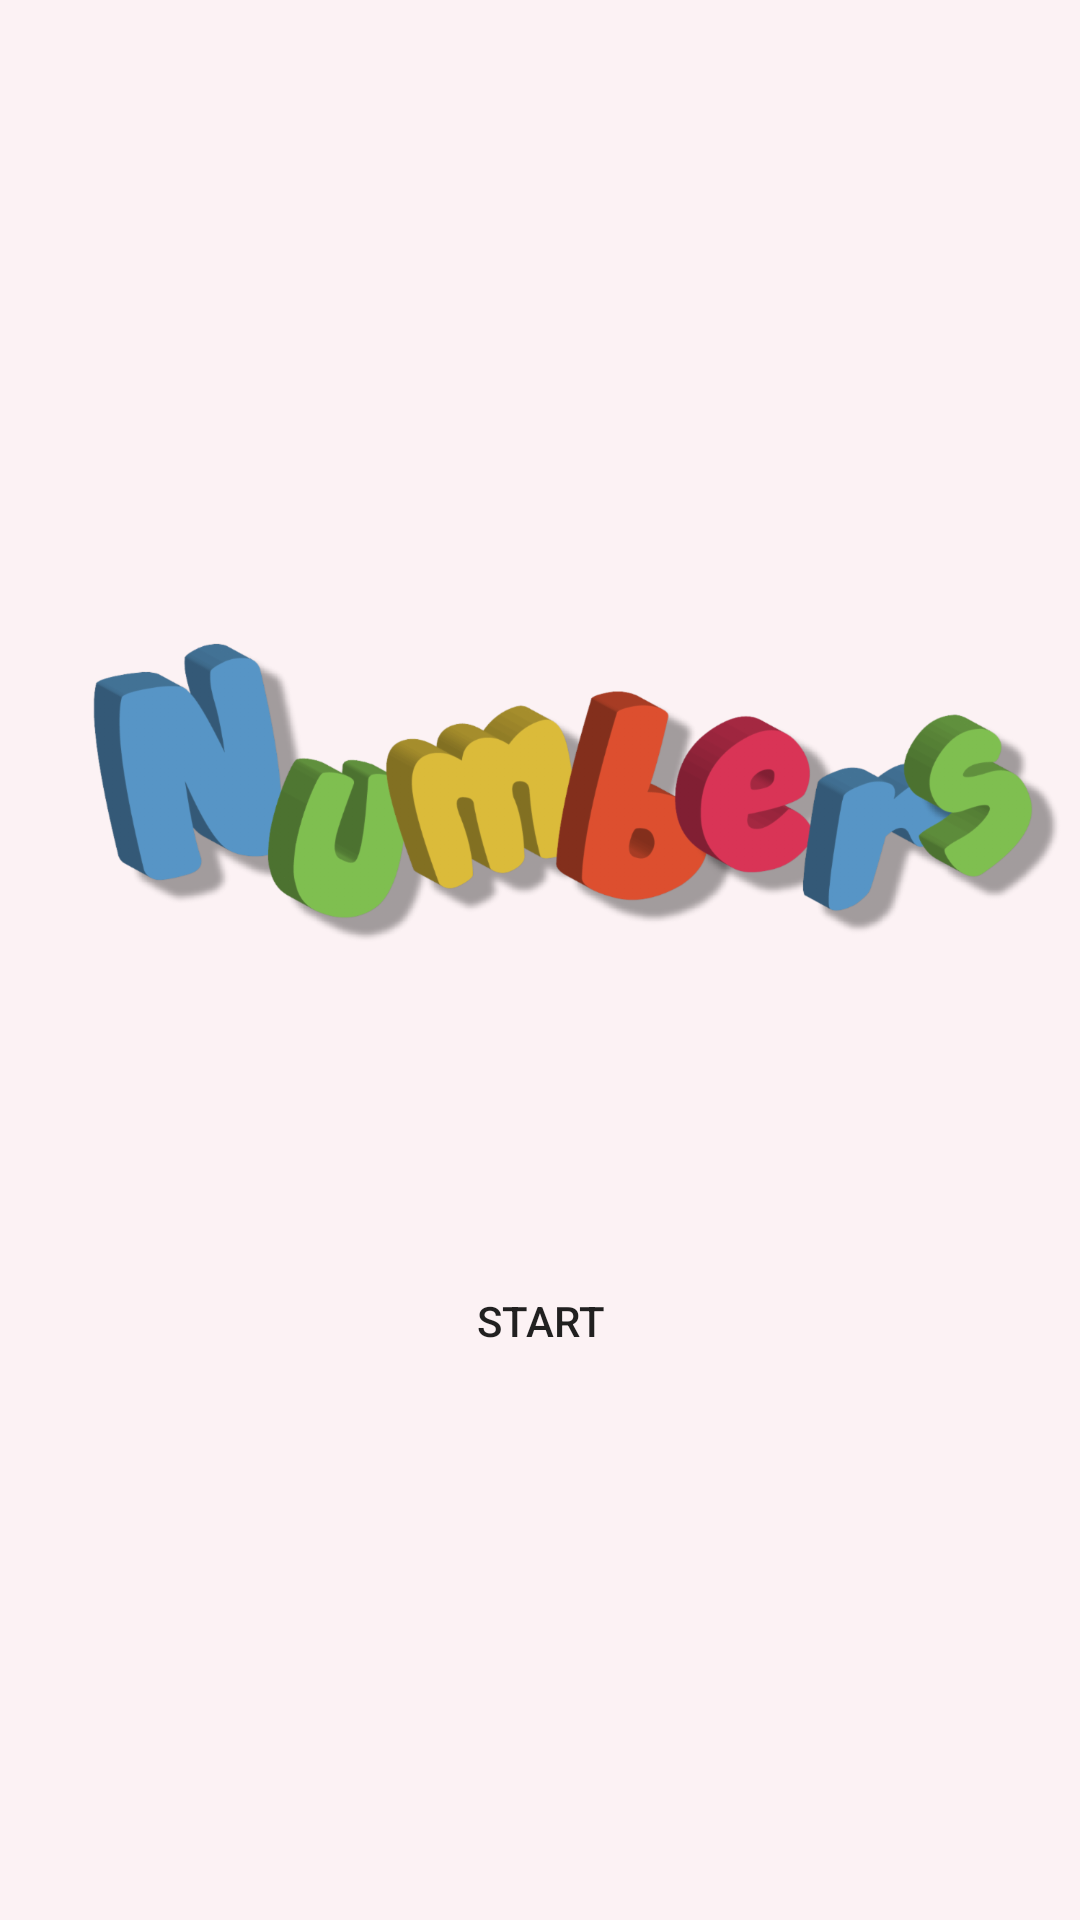

Reconstruct the res/layout file that produces this screen, plus the resources it refers to.
<!-- AndroidManifest.xml: application theme AppTheme -->
<!-- res/layout/activity_main.xml -->
<?xml version="1.0" encoding="utf-8"?>
<RelativeLayout xmlns:android="http://schemas.android.com/apk/res/android"
    xmlns:app="http://schemas.android.com/apk/res-auto"
    xmlns:tools="http://schemas.android.com/tools"
    android:layout_width="match_parent"
    android:layout_height="match_parent"
    tools:context="com.example.android.numbersquiz.MainActivity">

    <ImageView
        android:id="@+id/logo"
        android:layout_width="wrap_content"
        android:layout_height="wrap_content"
        android:layout_alignParentTop="true"
        android:layout_centerHorizontal="true"
        android:layout_marginTop="@dimen/bigTopMargin"
        android:src="@drawable/logo" />

    <Button
        android:id="@+id/start_button"
        style="@style/Button"
        android:layout_width="wrap_content"
        android:layout_height="wrap_content"
        android:layout_below="@+id/logo"
        android:layout_marginTop="@dimen/marginTop"
        android:text="@string/start"
        android:onClick="onClick"
        />


</RelativeLayout>
<!-- resources referenced by this layout -->
<resources>
  <dimen name="bigTopMargin">148dp</dimen>
  <dimen name="marginTop">42dp</dimen>
  <!-- drawable logo: png bitmap (drawable, 51156 bytes) -->
  <string name="start">Start</string>
  <style name="Button">
          <item name="android:background">@android:color/transparent</item>
          <item name="android:layout_gravity">center</item>
          <item name="android:layout_centerHorizontal">true</item>
          <item name="android:layout_marginTop">@dimen/marginTop</item>
      </style>
  <style name="AppTheme" parent="Theme.AppCompat.Light.NoActionBar">
          
          <item name="colorPrimary">@color/colorPrimary</item>
          <item name="colorPrimaryDark">@color/colorPrimaryDark</item>
          <item name="colorAccent">@color/colorAccent</item>
          <item name="android:colorBackground">@color/color_background</item>
      </style>
  <color name="colorPrimary">#64ace4</color>
  <color name="colorPrimaryDark">#287db2</color>
  <color name="colorAccent">#e95664</color>
  <color name="color_background">#fcf2f4</color>
</resources>
